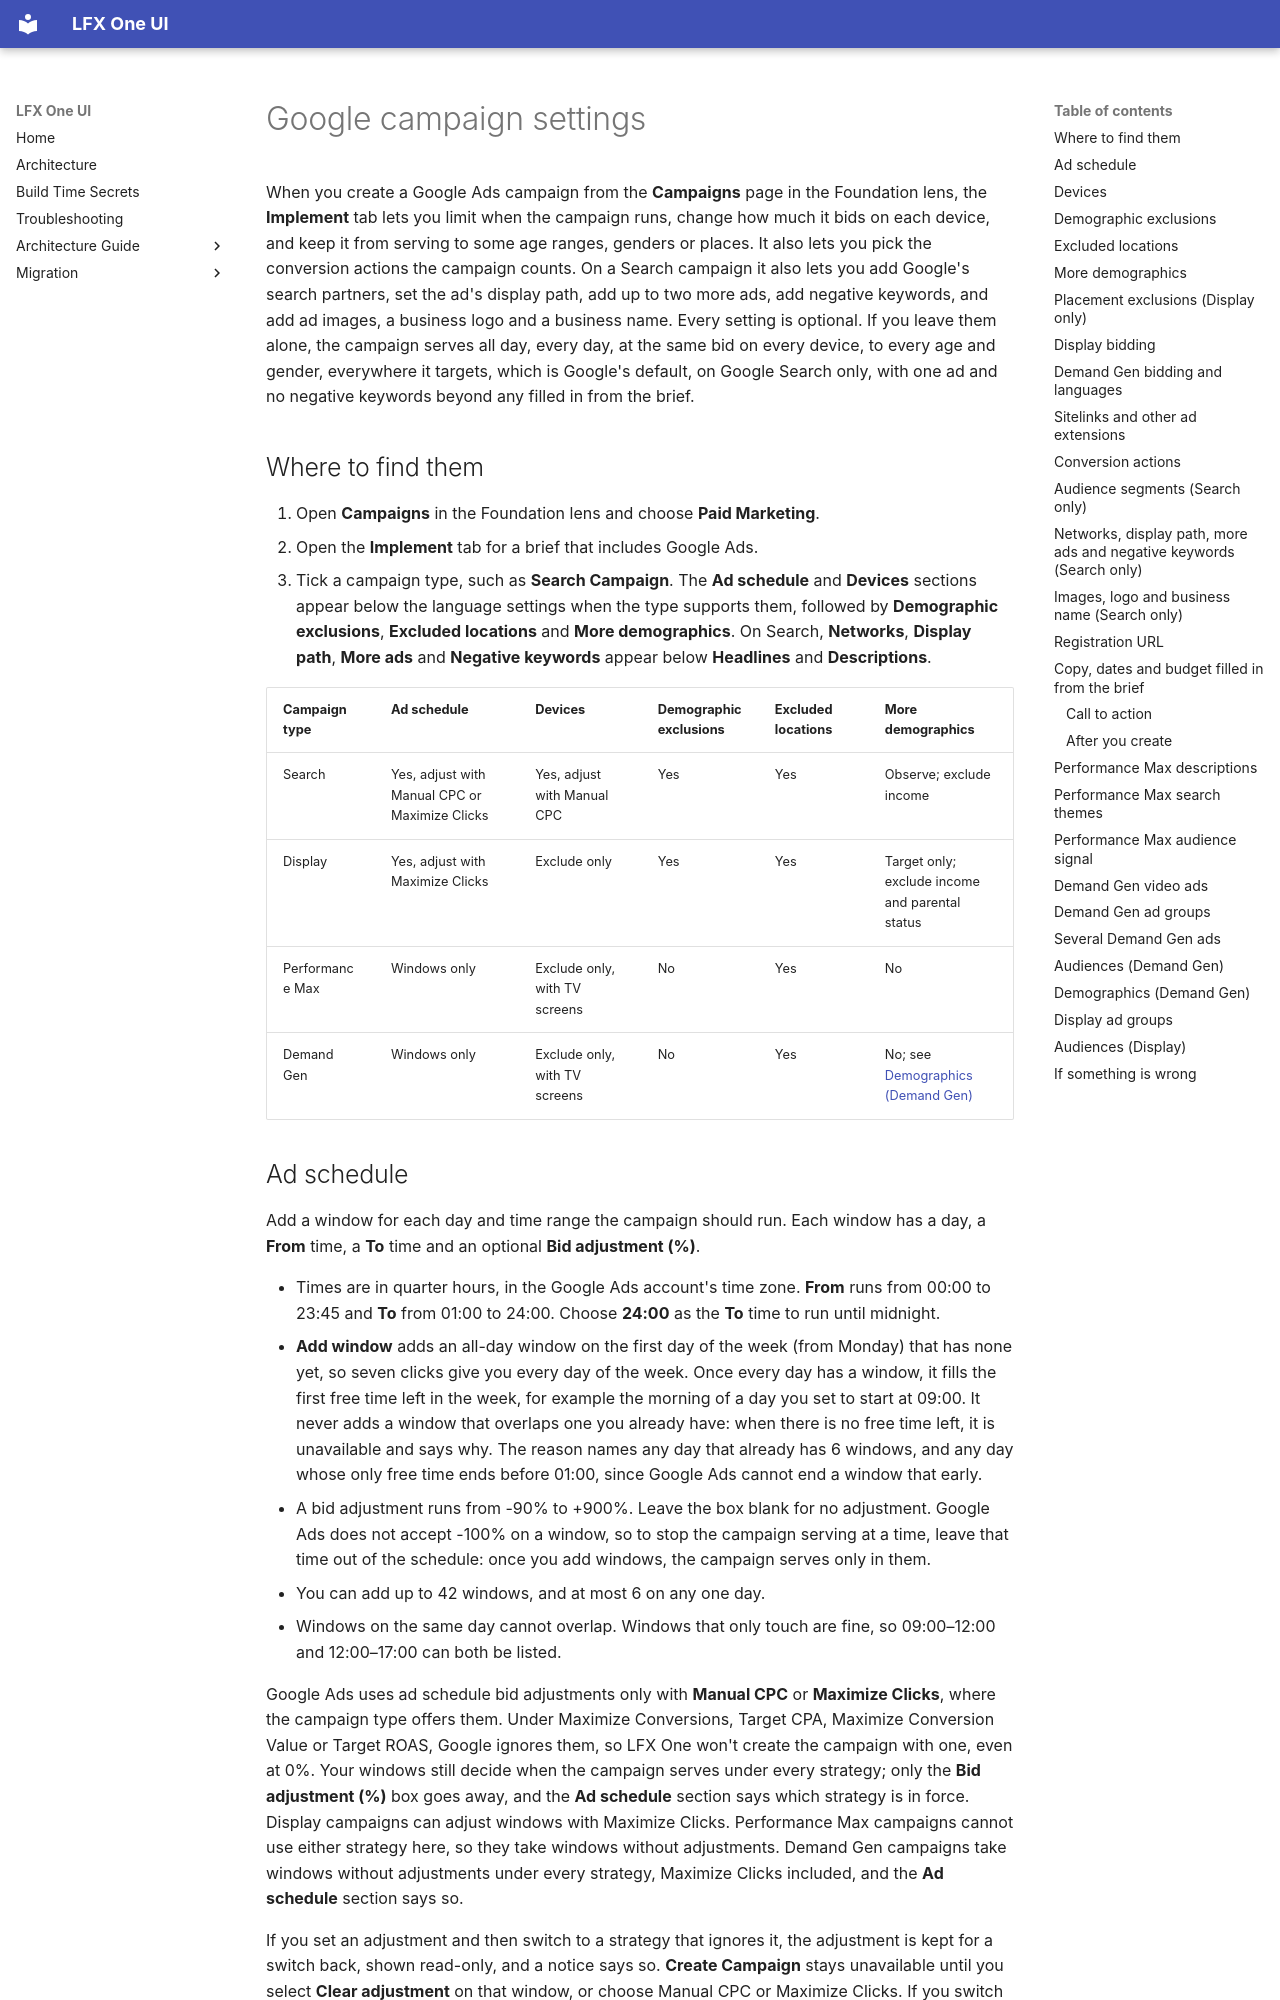

repository: linuxfoundation/lfx-self-serve · page: user/dashboards/google-campaign-settings/index.html · generator: mkdocs

---
title: Google campaign settings
description: Set an ad schedule, device bid adjustments, Demand Gen bidding and languages, sitelinks, demographic exclusions, observation and targeting, excluded locations, Display placement exclusions, Display bidding, conversion actions, audience segments, Search partners, display paths, more ads, negative keywords, a Demand Gen video ad, several Demand Gen ads, named Demand Gen and Display ad groups, Demand Gen audiences and demographics, Display audiences, Performance Max search themes and audience signals, Search ad images, business logo and business name, ad extensions and device exclusions for a Google Ads campaign on the Campaigns page's Implement tab, and set the brief's registration URL.
audience: [executive-director]
product_area: Dashboards
tags:
  [
    campaigns,
    paid marketing,
    google ads,
    ad schedule,
    devices,
    bid adjustment,
    demographics,
    excluded locations,
    placement exclusions,
    display path,
    responsive search ads,
    negative keywords,
    search partners,
    conversion actions,
    audience segments,
    demand gen,
    bidding,
    languages,
    sitelinks,
    ad extensions,
    youtube,
    video ads,
    ad groups,
    audiences,
    performance max,
    search themes,
    images,
    business name,
    audience signals,
    implement,
    registration url,
  ]
last_updated: 2026-11-16
intercom_collection: Dashboards
---

When you create a Google Ads campaign from the **Campaigns** page in the Foundation lens, the **Implement** tab lets you limit when the campaign runs, change how much it bids on each device, and keep it from serving to some age ranges, genders or places. It also lets you pick the conversion actions the campaign counts. On a Search campaign it also lets you add Google's search partners, set the ad's display path, add up to two more ads, add negative keywords, and add ad images, a business logo and a business name. Every setting is optional. If you leave them alone, the campaign serves all day, every day, at the same bid on every device, to every age and gender, everywhere it targets, which is Google's default, on Google Search only, with one ad and no negative keywords beyond any filled in from the brief.

## Where to find them

1. Open **Campaigns** in the Foundation lens and choose **Paid Marketing**.
2. Open the **Implement** tab for a brief that includes Google Ads.
3. Tick a campaign type, such as **Search Campaign**. The **Ad schedule** and **Devices** sections appear below the language settings when the type supports them, followed by **Demographic exclusions**, **Excluded locations** and **More demographics**. On Search, **Networks**, **Display path**, **More ads** and **Negative keywords** appear below **Headlines** and **Descriptions**.

| Campaign type   | Ad schedule                                    | Devices                       | Demographic exclusions | Excluded locations | More demographics                                             |
| --------------- | ---------------------------------------------- | ----------------------------- | ---------------------- | ------------------ | ------------------------------------------------------------- |
| Search          | Yes, adjust with Manual CPC or Maximize Clicks | Yes, adjust with Manual CPC   | Yes                    | Yes                | Observe; exclude income                                       |
| Display         | Yes, adjust with Maximize Clicks               | Exclude only                  | Yes                    | Yes                | Target only; exclude income and parental status               |
| Performance Max | Windows only                                   | Exclude only, with TV screens | No                     | Yes                | No                                                            |
| Demand Gen      | Windows only                                   | Exclude only, with TV screens | No                     | Yes                | No; see [Demographics (Demand Gen)](#demographics-demand-gen) |
